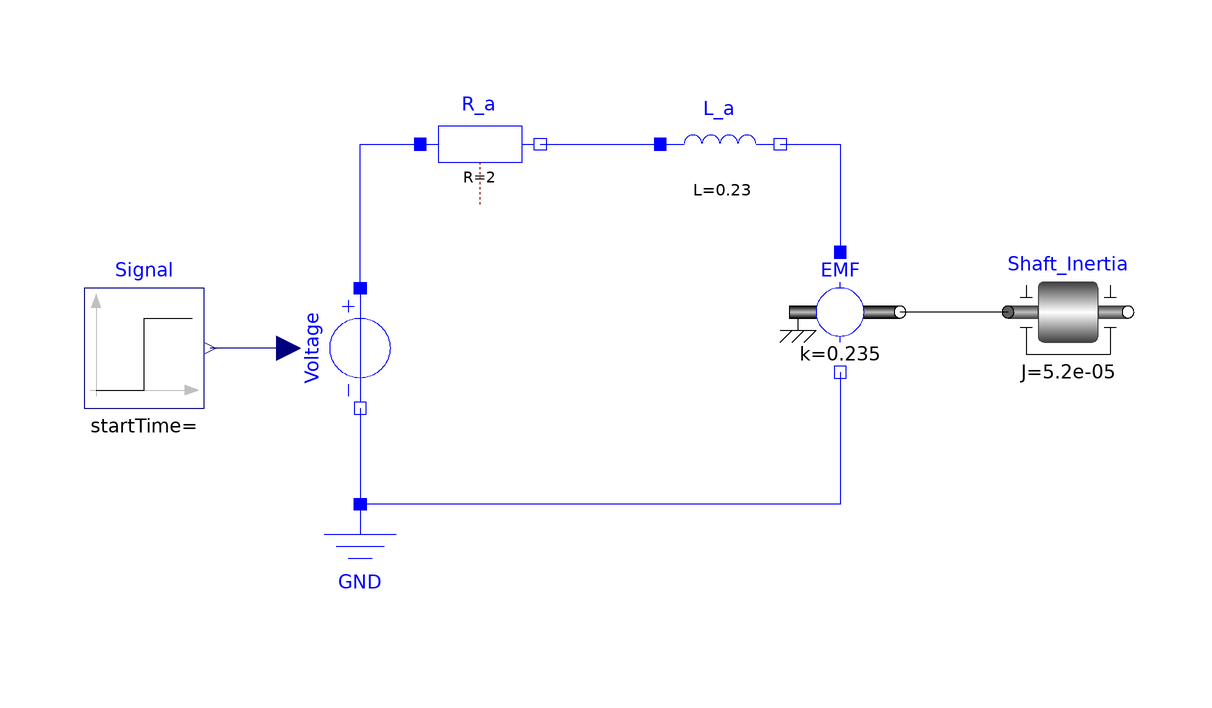

Above is the diagram view of the following Modelica model: its components placed by their Placement annotations and its connect equations drawn as lines.

model DC_Motor_Model
  /* Components */
  Modelica.Electrical.Analog.Basic.Ground GND annotation(
    Placement(transformation(origin = {-44, -30}, extent = {{-10, -10}, {10, 10}})));
  Modelica.Electrical.Analog.Basic.Resistor R_a(R = 2) annotation(
    Placement(transformation(origin = {-24, 40}, extent = {{-10, -10}, {10, 10}})));
  Modelica.Electrical.Analog.Basic.Inductor L_a(L = 0.23) annotation(
    Placement(transformation(origin = {16, 40}, extent = {{-10, -10}, {10, 10}})));
  Modelica.Electrical.Analog.Basic.RotationalEMF EMF(k = 0.235) annotation(
    Placement(transformation(origin = {36, 12}, extent = {{-10, -10}, {10, 10}})));
  Modelica.Electrical.Analog.Sources.SignalVoltage Voltage annotation(
    Placement(transformation(origin = {-44, 6}, extent = {{10, -10}, {-10, 10}}, rotation = 90)));
  Modelica.Blocks.Sources.Step Signal(height = 12) annotation(
    Placement(transformation(origin = {-80, 6}, extent = {{-10, -10}, {10, 10}})));
  Modelica.Mechanics.Rotational.Components.Inertia Shaft_Inertia(J = 0.000052) annotation(
    Placement(transformation(origin = {74, 12}, extent = {{-10, -10}, {10, 10}})));
    
  /* Variables */
    
equation
  /* Connections bewteen components */
  connect(R_a.n, L_a.p) annotation(
    Line(points = {{-14, 40}, {6, 40}}, color = {0, 0, 255}));
  connect(L_a.n, EMF.p) annotation(
    Line(points = {{26, 40}, {36, 40}, {36, 22}}, color = {0, 0, 255}));
  connect(EMF.n, GND.p) annotation(
    Line(points = {{36, 2}, {36, -20}, {-44, -20}}, color = {0, 0, 255}));
  connect(Voltage.p, R_a.p) annotation(
    Line(points = {{-44, 16}, {-44, 40}, {-34, 40}}, color = {0, 0, 255}));
  connect(Voltage.n, GND.p) annotation(
    Line(points = {{-44, -4}, {-44, -20}}, color = {0, 0, 255}));
  connect(Voltage.v, Signal.y) annotation(
    Line(points = {{-56, 6}, {-69, 6}}, color = {0, 0, 127}));
  connect(Shaft_Inertia.flange_a, EMF.flange) annotation(
    Line(points = {{64, 12}, {46, 12}}));
  annotation(uses(Modelica(version = "4.0.0")));
end DC_Motor_Model;